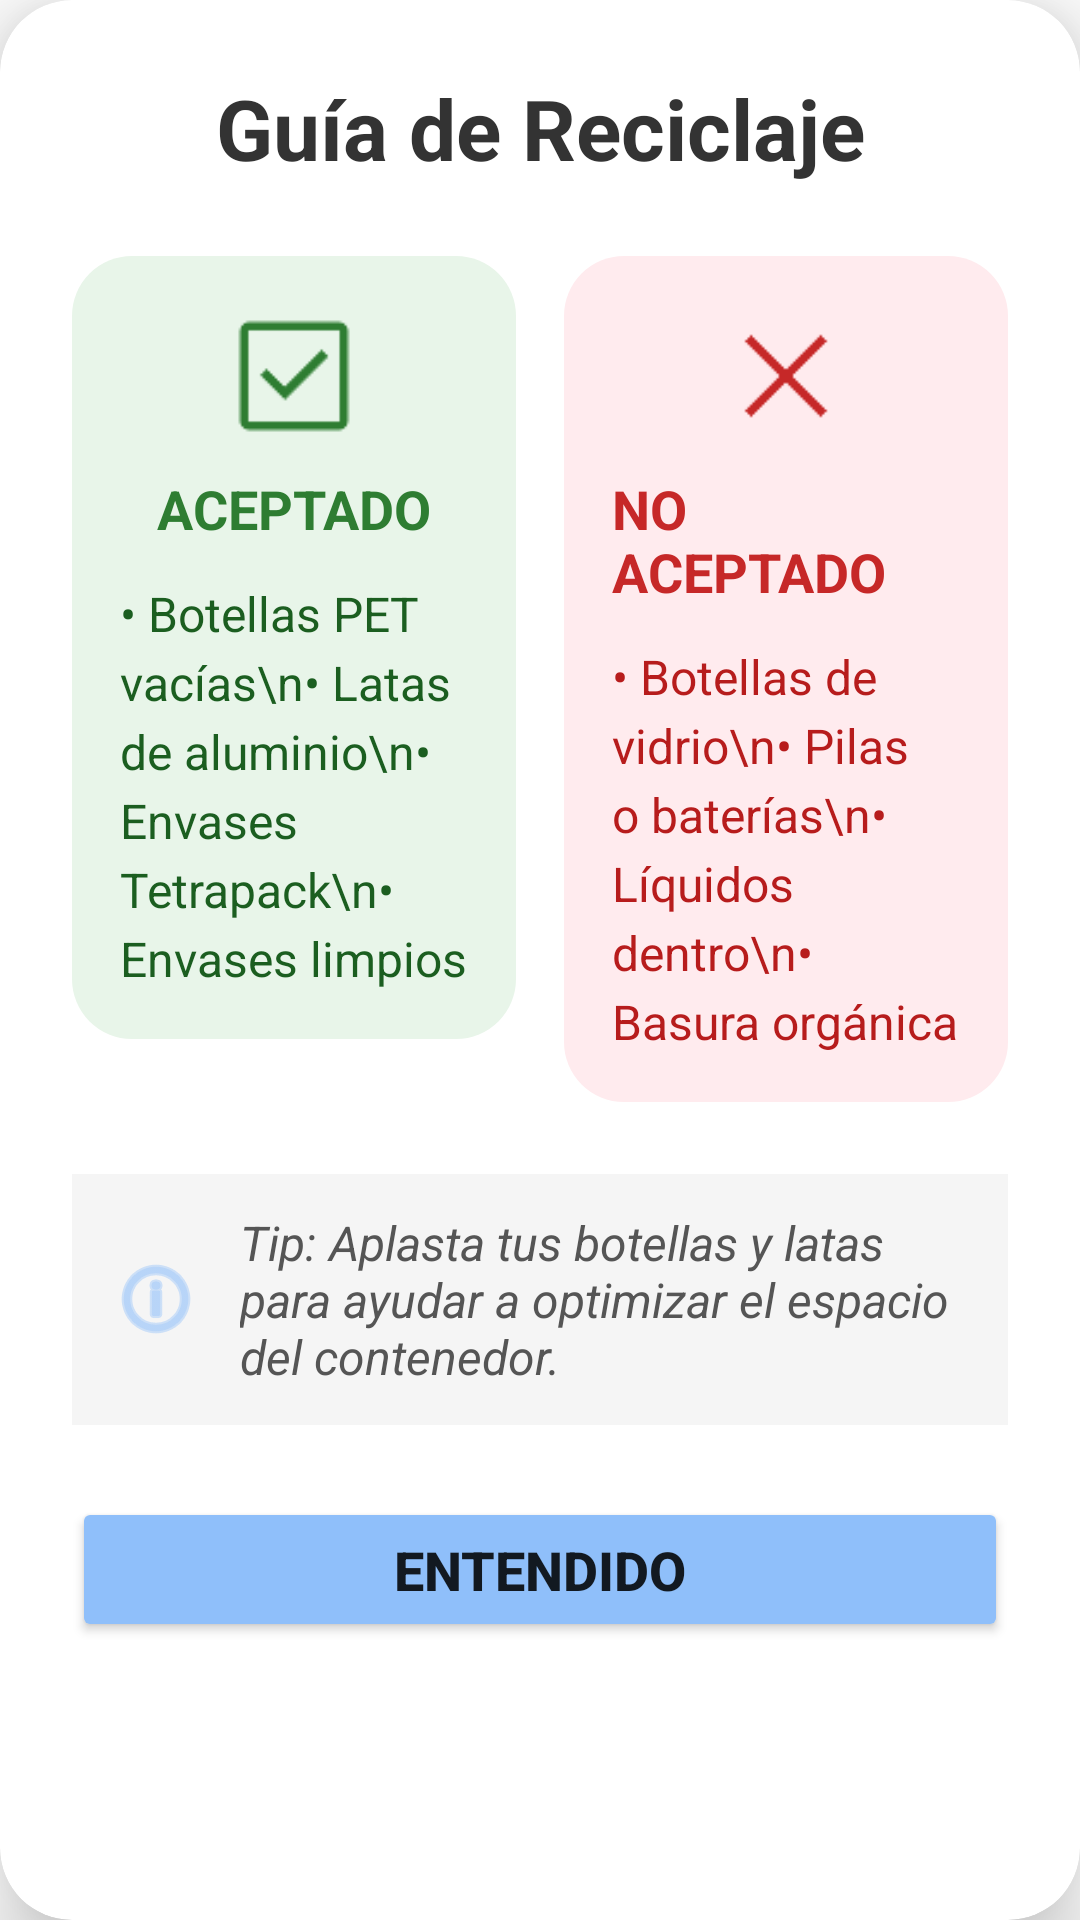

Here is an Android app screen rendered from its layout file. Give the layout XML and the strings, colors and styles it references.
<!-- AndroidManifest.xml: application theme Theme.Ecolizer -->
<!-- res/layout/activity_guide.xml -->
<?xml version="1.0" encoding="utf-8"?>
<androidx.cardview.widget.CardView xmlns:android="http://schemas.android.com/apk/res/android"
    xmlns:app="http://schemas.android.com/apk/res-auto"
    xmlns:tools="http://schemas.android.com/tools"
    android:layout_width="match_parent"
    android:layout_height="wrap_content"
    android:layout_margin="16dp"
    app:cardBackgroundColor="#FFFFFF"
    app:cardCornerRadius="24dp"
    app:cardElevation="16dp">

    <LinearLayout
        android:layout_width="match_parent"
        android:layout_height="wrap_content"
        android:orientation="vertical"
        android:padding="24dp">

        <TextView
            android:layout_width="match_parent"
            android:layout_height="wrap_content"
            android:gravity="center"
            android:text="Guía de Reciclaje"
            android:textColor="#333333"
            android:textSize="28sp"
            android:textStyle="bold"
            android:layout_marginBottom="24dp"/>

        <LinearLayout
            android:layout_width="match_parent"
            android:layout_height="wrap_content"
            android:orientation="horizontal"
            android:baselineAligned="false">

            <LinearLayout
                android:layout_width="0dp"
                android:layout_height="wrap_content"
                android:layout_weight="1"
                android:background="@drawable/bg_card_beige"
                android:backgroundTint="#E8F5E9"
                android:orientation="vertical"
                android:gravity="center"
                android:padding="16dp"
                android:layout_marginEnd="8dp">

                <ImageView
                    android:layout_width="48dp"
                    android:layout_height="48dp"
                    android:src="@drawable/check_guide"
                    app:tint="#2E7D32"
                    android:layout_marginBottom="8dp"/>

                <TextView
                    android:layout_width="wrap_content"
                    android:layout_height="wrap_content"
                    android:text="ACEPTADO"
                    android:textColor="#2E7D32"
                    android:textStyle="bold"
                    android:textSize="18sp"
                    android:layout_marginBottom="12dp"/>

                <TextView
                    android:layout_width="wrap_content"
                    android:layout_height="wrap_content"
                    android:text="• Botellas PET vacías\n• Latas de aluminio\n• Envases Tetrapack\n• Envases limpios"
                    android:textColor="#1B5E20"
                    android:textSize="16sp"
                    android:lineSpacingExtra="4dp"/>
            </LinearLayout>

            <LinearLayout
                android:layout_width="0dp"
                android:layout_height="wrap_content"
                android:layout_weight="1"
                android:background="@drawable/bg_card_beige"
                android:backgroundTint="#FFEBEE"
                android:orientation="vertical"
                android:gravity="center"
                android:padding="16dp"
                android:layout_marginStart="8dp">

                <ImageView
                    android:layout_width="48dp"
                    android:layout_height="48dp"
                    android:src="@drawable/close"
                    app:tint="#C62828"
                    android:layout_marginBottom="8dp"/>

                <TextView
                    android:layout_width="wrap_content"
                    android:layout_height="wrap_content"
                    android:text="NO ACEPTADO"
                    android:textColor="#C62828"
                    android:textStyle="bold"
                    android:textSize="18sp"
                    android:layout_marginBottom="12dp"/>

                <TextView
                    android:layout_width="wrap_content"
                    android:layout_height="wrap_content"
                    android:text="• Botellas de vidrio\n• Pilas o baterías\n• Líquidos dentro\n• Basura orgánica"
                    android:textColor="#B71C1C"
                    android:textSize="16sp"
                    android:lineSpacingExtra="4dp"/>
            </LinearLayout>
        </LinearLayout>

        <LinearLayout
            android:layout_width="match_parent"
            android:layout_height="wrap_content"
            android:orientation="horizontal"
            android:layout_marginTop="24dp"
            android:gravity="center_vertical"
            android:background="#F5F5F5"
            android:padding="12dp"
            android:elevation="0dp">

            <ImageView
                android:layout_width="32dp"
                android:layout_height="32dp"
                android:src="@android:drawable/ic_menu_info_details"
                app:tint="#8FBFFA"
                android:layout_marginEnd="12dp"/>

            <TextView
                android:layout_width="wrap_content"
                android:layout_height="wrap_content"
                android:text="Tip: Aplasta tus botellas y latas para ayudar a optimizar el espacio del contenedor."
                android:textSize="16sp"
                android:textColor="#555555"
                android:textStyle="italic"/>
        </LinearLayout>

        <Button
            android:id="@+id/btnCloseInfo"
            android:layout_width="match_parent"
            android:layout_height="wrap_content"
            android:layout_marginTop="24dp"
            android:text="Entendido"
            android:backgroundTint="#8FBFFA"
            app:cornerRadius="12dp"
            android:textSize="18sp"
            android:textStyle="bold"
            android:paddingVertical="12dp"/>

    </LinearLayout>
</androidx.cardview.widget.CardView>
<!-- resources referenced by this layout -->
<resources>
  <!-- drawable bg_card_beige (drawable) -->
  <?xml version="1.0" encoding="utf-8"?>
  <shape xmlns:android="http://schemas.android.com/apk/res/android">
      <solid android:color="#E8DCD1" /> <corners android:radius="20dp" />
  </shape>
  <!-- drawable check_guide: png bitmap (drawable, 977 bytes) -->
  <!-- drawable close: png bitmap (drawable, 748 bytes) -->
  <style name="Theme.Ecolizer" parent="Theme.MaterialComponents.DayNight.DarkActionBar">
          
          <item name="colorPrimary">@color/purple_500</item>
          <item name="colorPrimaryVariant">@color/purple_700</item>
          <item name="colorOnPrimary">@color/white</item>
          
          <item name="colorSecondary">@color/teal_200</item>
          <item name="colorSecondaryVariant">@color/teal_700</item>
          <item name="colorOnSecondary">@color/black</item>
          
          <item name="android:statusBarColor">?attr/colorPrimaryVariant</item>
          
      </style>
  <!-- not gathered from this repository: default colours our renderer supplied (Android Studio template values) -->
  <color name="purple_500">#FF6200EE</color>
  <color name="purple_700">#FF3700B3</color>
  <color name="teal_200">#FF03DAC5</color>
  <color name="teal_700">#FF018786</color>
  <color name="black">#FF000000</color>
  <color name="white">#FFFFFFFF</color>
</resources>
